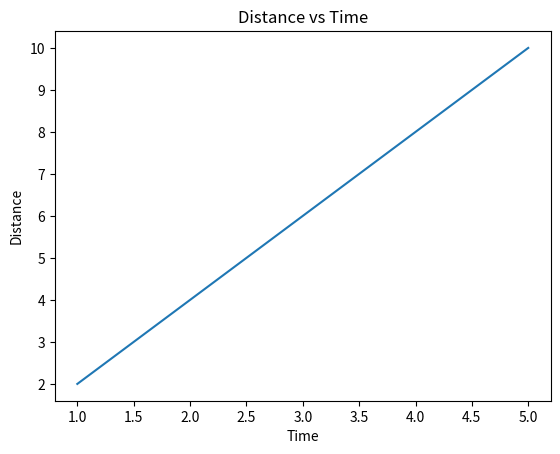

This figure's Python source: (Note: this script raises an exception after producing the figure.)
import matplotlib.pyplot as plt

x = [1, 2, 3, 4, 5]
y = [2, 4, 6, 8, 10]

plt.plot(x, y)
plt.xlabel("Time")
plt.ylabel("Distance")
plt.title("Distance vs Time")

plt.savefig("C:\\Users\\sanju\\OneDrive\\Desktop\\ml libraries\\3 matplotlib\\6savefig/distance_plot.pdf",dpi=300)
plt.show()

'''
Docstring for 6savefig.3savefig
Good 👍
Continuing step by step.

---

Topic 6: Savefig
Part 2

We will cover only these 3 sub topics:

1. File formats and when to use them
2. DPI and image quality
3. Saving to a specific folder



1. File formats and when to use them

savefig allows different file formats.

Common ones you will use:

PNG
Best for screenshots, reports, GitHub
Most commonly used

JPG
Smaller size
Not ideal for plots with text

PDF
Best for documents and printing
Keeps vector quality

SVG
Best for web and scaling
Used in professional reports

Example usage:

```python
plt.savefig("plot.png")
plt.savefig("plot.pdf")
```

Same plot, different formats.

---

2. DPI and image quality

DPI means dots per inch.

Higher DPI:
Sharper image
Larger file size

Lower DPI:
Blurrier image
Smaller file size

Default DPI is usually fine,
but for reports you should increase it.

Example:

```python
plt.savefig("plot_high_quality.png", dpi=300)
```

Use cases:
DPI 100 for normal use
DPI 300 for reports and submissions

---

3. Saving to a specific folder

If you want to organize your project,
save plots into a folder.

Example:

```python
plt.savefig("plots/distance_plot.png")
```

Important rules:
The folder must already exist
Otherwise Python will give an error

Typical project structure:
plots folder for images
code folder for Python files

---

Mental summary for savefig

Format decides usage
DPI decides clarity
Path decides organization

---


'''
